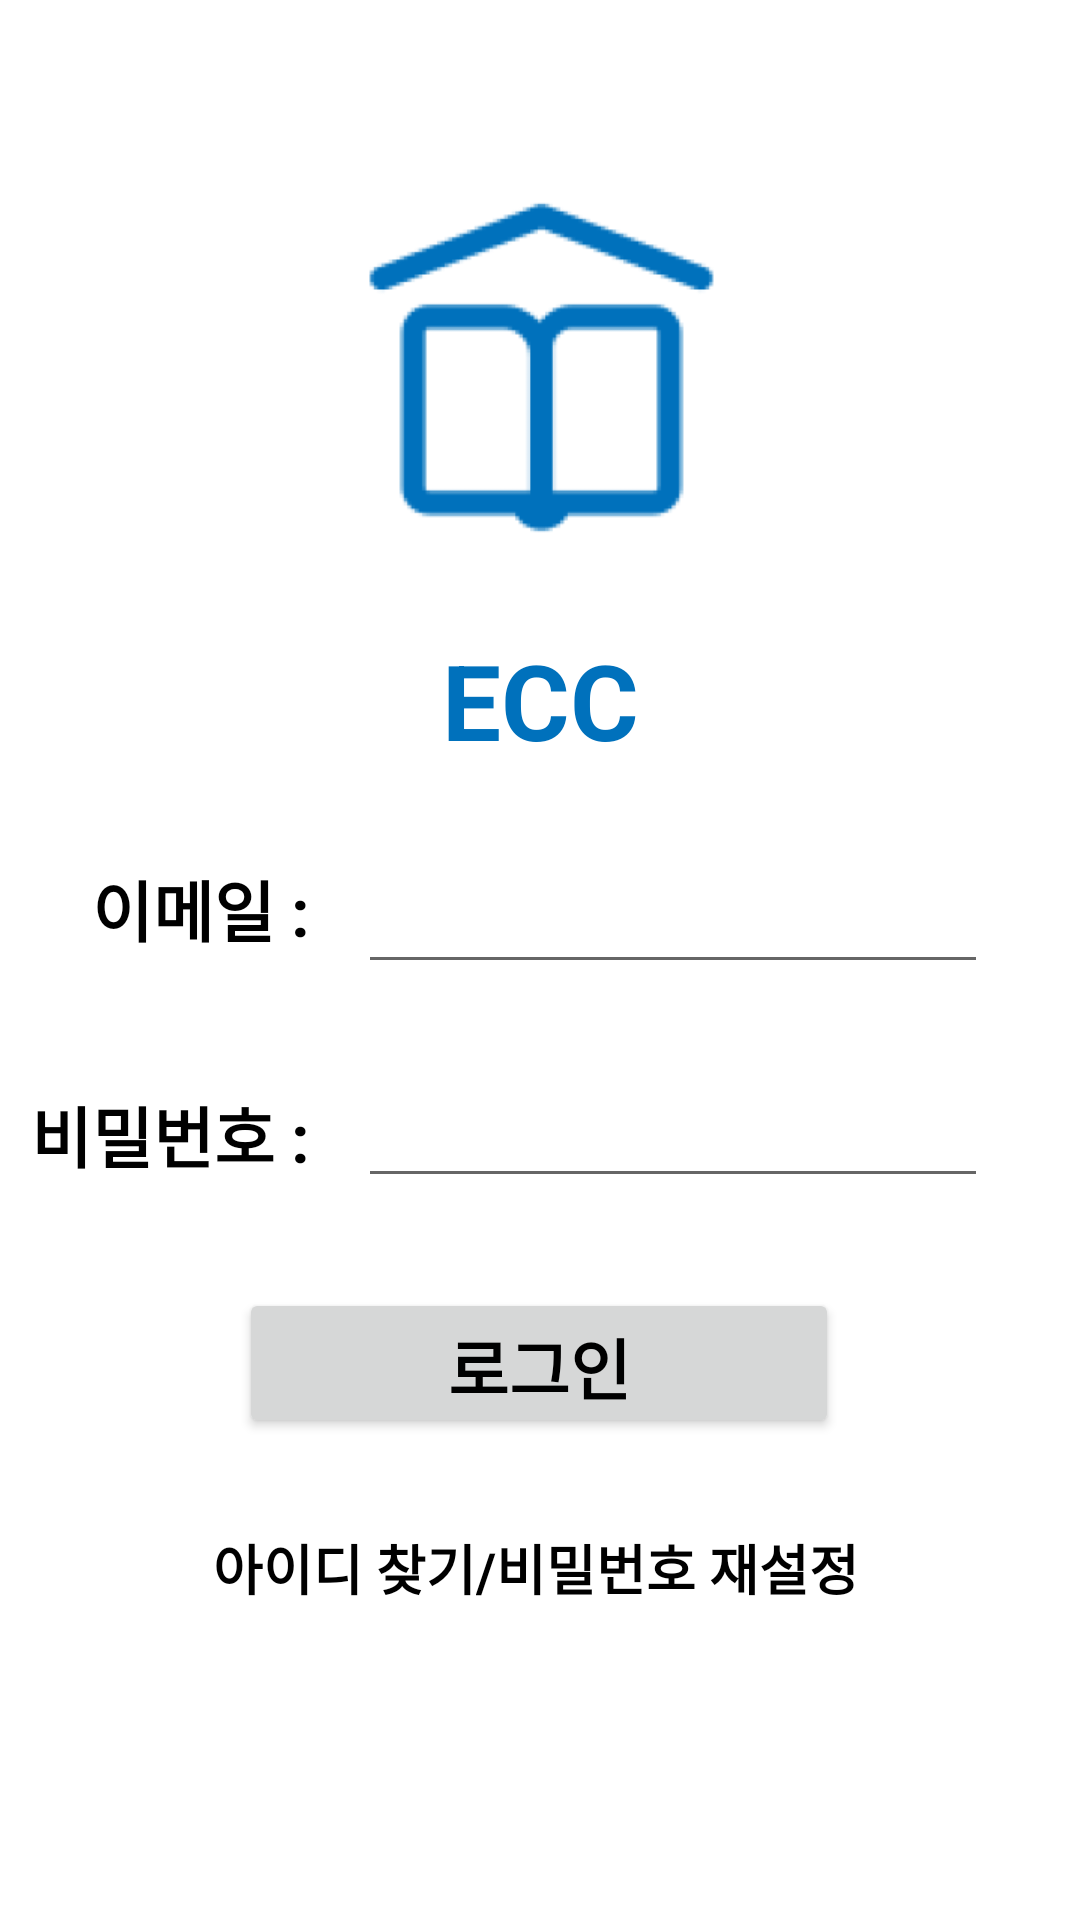

Android layout source for this screen:
<!-- AndroidManifest.xml: application theme Theme.ECC_Project -->
<!-- res/layout/activity_sign_in.xml -->
<?xml version="1.0" encoding="utf-8"?>
<androidx.constraintlayout.widget.ConstraintLayout
    xmlns:android="http://schemas.android.com/apk/res/android"
    xmlns:tools="http://schemas.android.com/tools"
    xmlns:app="http://schemas.android.com/apk/res-auto"
    android:layout_width="match_parent"
    android:layout_height="match_parent"
    tools:context=".SignInActivity">

    <ImageView
        android:id="@+id/imageView2"
        android:layout_width="wrap_content"
        android:layout_height="wrap_content"
        android:layout_marginTop="60dp"
        app:layout_constraintEnd_toEndOf="parent"
        app:layout_constraintStart_toStartOf="parent"
        app:layout_constraintTop_toTopOf="parent"
        app:srcCompat="@drawable/img" />

    <TextView
        android:id="@+id/maintitle"
        android:layout_width="wrap_content"
        android:layout_height="wrap_content"
        android:layout_marginTop="20dp"
        android:text="ECC"
        android:textColor="#0071BC"
        android:textSize="35dp"
        android:textStyle="bold"
        app:layout_constraintEnd_toEndOf="parent"
        app:layout_constraintStart_toStartOf="parent"
        app:layout_constraintTop_toBottomOf="@+id/imageView2" />


    <androidx.constraintlayout.widget.ConstraintLayout
        android:id="@+id/constraintLayout2"
        android:layout_width="wrap_content"
        android:layout_height="wrap_content"
        android:layout_marginTop="30dp"
        android:orientation="vertical"
        app:layout_constraintEnd_toEndOf="parent"
        app:layout_constraintHorizontal_bias="0.49"
        app:layout_constraintStart_toStartOf="parent"
        app:layout_constraintTop_toBottomOf="@+id/maintitle">

        <EditText
            android:id="@+id/et_email"
            android:layout_width="wrap_content"
            android:layout_height="wrap_content"
            android:layout_marginEnd="20dp"
            android:ems="10"
            android:inputType="textEmailAddress"
            app:layout_constraintEnd_toEndOf="parent"
            app:layout_constraintTop_toTopOf="parent" />

        <TextView
            android:id="@+id/view_email"
            android:layout_width="wrap_content"
            android:layout_height="wrap_content"
            android:layout_marginEnd="16dp"
            android:text="이메일 :"
            android:textColor="@color/black"
            android:textSize="22dp"
            android:textStyle="bold"
            app:layout_constraintEnd_toStartOf="@+id/et_email"
            app:layout_constraintTop_toTopOf="parent" />

        <EditText
            android:id="@+id/et_pwd"
            android:layout_width="wrap_content"
            android:layout_height="wrap_content"
            android:layout_marginTop="30dp"
            android:layout_marginEnd="20dp"
            android:ems="10"

            android:inputType="textPassword"
            app:layout_constraintEnd_toEndOf="parent"
            app:layout_constraintTop_toBottomOf="@+id/et_email" />

        <TextView
            android:id="@+id/view_pwd"
            android:layout_width="wrap_content"
            android:layout_height="wrap_content"
            android:layout_marginTop="34dp"
            android:layout_marginEnd="16dp"
            android:text="비밀번호 :"
            android:textColor="@color/black"
            android:textSize="22dp"
            android:textStyle="bold"
            app:layout_constraintEnd_toStartOf="@+id/et_pwd"
            app:layout_constraintTop_toBottomOf="@+id/et_email" />

    </androidx.constraintlayout.widget.ConstraintLayout>


    <Button
        android:id="@+id/btn_login"
        android:layout_width="200dp"
        android:layout_height="50dp"
        android:layout_marginTop="30dp"
        android:text="로그인"
        android:textSize="22dp"

        android:textStyle="bold"
        app:layout_constraintEnd_toEndOf="parent"
        app:layout_constraintHorizontal_bias="0.497"
        app:layout_constraintStart_toStartOf="parent"
        app:layout_constraintTop_toBottomOf="@+id/constraintLayout2" />

    <androidx.constraintlayout.widget.ConstraintLayout
        android:id="@+id/constraintLayout3"
        android:layout_width="wrap_content"
        android:layout_height="wrap_content"
        android:orientation="vertical"
        android:layout_marginTop="30dp"
        app:layout_constraintEnd_toEndOf="parent"
        app:layout_constraintHorizontal_bias="0.49"
        app:layout_constraintStart_toStartOf="parent"
        app:layout_constraintTop_toBottomOf="@+id/btn_login">

        <TextView
            android:id="@+id/et_findId"
            android:layout_width="wrap_content"
            android:layout_height="wrap_content"
            android:text="아이디 찾기"
            android:textColor="#000000"
            android:textSize="18dp"
            android:textStyle="bold"
            app:layout_constraintBottom_toBottomOf="parent"
            app:layout_constraintStart_toStartOf="parent" />

        <TextView
            android:id="@+id/slash"
            android:layout_width="wrap_content"
            android:layout_height="wrap_content"
            android:text="/"
            android:textColor="#000000"
            android:textSize="18dp"
            android:textStyle="bold"
            app:layout_constraintBottom_toBottomOf="parent"
            app:layout_constraintEnd_toStartOf="@+id/et_findPwd"
            app:layout_constraintStart_toEndOf="@+id/et_findId" />

        <TextView
            android:id="@+id/et_findPwd"
            android:layout_width="wrap_content"
            android:layout_height="wrap_content"
            android:text="비밀번호 재설정"
            android:textColor="#000000"
            android:textSize="18dp"
            android:textStyle="bold"
            app:layout_constraintBottom_toBottomOf="parent"
            app:layout_constraintEnd_toEndOf="parent" />

    </androidx.constraintlayout.widget.ConstraintLayout>

</androidx.constraintlayout.widget.ConstraintLayout>
<!-- resources referenced by this layout -->
<resources>
  <color name="black">#FF000000</color>
  <!-- drawable img: png bitmap (drawable-xhdpi, 8066 bytes) -->
  <style name="Theme.ECC_Project" parent="Theme.MaterialComponents.DayNight.DarkActionBar">
          
          <item name="colorPrimary">@color/blue_500</item>
          <item name="colorPrimaryVariant">@color/blue_200</item>
          <item name="colorOnPrimary">@color/white</item>
          
          <item name="colorSecondary">@color/gray_200</item>
          <item name="colorSecondaryVariant">@color/gray_500</item>
          <item name="colorOnSecondary">@color/black</item>
          
          <item name="android:statusBarColor" tools:targetApi="l">?attr/colorPrimaryVariant</item>
          
          <item name="android:textColor">@color/black</item>
      </style>
  <color name="blue_500">#0071BC</color>
  <color name="blue_200">#2DA4F2</color>
  <color name="white">#FFFFFFFF</color>
  <color name="gray_200">#A3B4BF</color>
  <color name="gray_500">#778995</color>
</resources>
